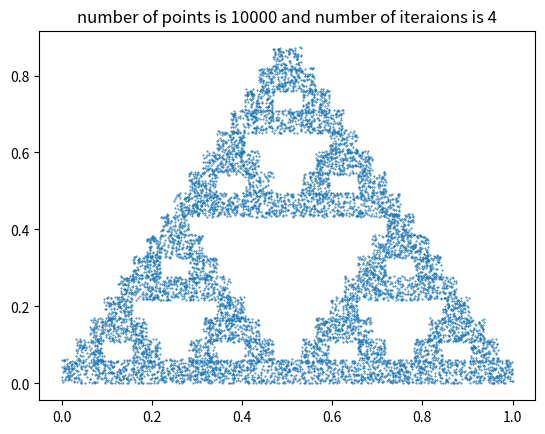

Source code (Python):
import numpy as np
import matplotlib.pyplot as plt


#This function contains a scaling transformation by 0.5 factor
def f1(point):
    point[0] = 0.5 * point[0]
    point[1] = 0.5 * point[1]
    return point

#This function contains a scaling transformation by 0.5 factor and 
# a translation in x direction by 0.5
def f2(point):
    point[0] = 0.5 * point[0] + 0.5
    point[1] = 0.5 * point[1]
    return point

#This function contains a scaling transformation by 0.5 factor and 
# a translation in x direction by 0.25 and a translation in y direction
# by 0.25 * sqrt(3)
def f3(point):
    point[0] = 0.5 * point[0] + 0.25
    point[1] = 0.5 * point[1] + 0.25 * np.sqrt(3)
    return point

#This funcion gets a point and randomly operates one of the 3 functions
# f1, f2 or f3 on that point for levelOfFractal iterations; then return 
# the new point.
def makeRandomTransformedPoint(oldPoint, levelOfFractal):
    functions = [f1, f2, f3]
    for i in range(0, levelOfFractal):
        randomNum = np.random.randint(0, 3)
        newPoint = functions[randomNum](oldPoint)
        oldPoint = newPoint
    return newPoint

#This function operates the algorithm for a customized number of random points.
def makeRandomSierpinski(levelOfFractal, numOfPoints):
    points = []
    for i in range(0, numOfPoints):
        oldPoint = [np.random.rand(), np.random.rand()]
        newPoint = makeRandomTransformedPoint(oldPoint, levelOfFractal)
        points.append(newPoint)
    xValuesOfPoints = []
    yValuesOfPoints = []
    for i in range(0, len(points)):
        xValuesOfPoints.append(points[i][0])
        yValuesOfPoints.append(points[i][1])
    # plt.axes("equal")
    plt.title(f"number of points is {numOfPoints} and number of iteraions is {levelOfFractal}")
    plt.scatter(xValuesOfPoints, yValuesOfPoints, s = 0.2)
    plt.show()


makeRandomSierpinski(4, 10**4)

















# """
# size = 10**4

# points = np.random.rand(2, size)
# # print(points)
# complexPoints = points[0] + points[1] * 1j

# theta = np.deg2rad(23)
# trans = np.exp(theta * 1j)
# newComplexPoints = trans * complexPoints

# transMatrix = np.array([[np.cos(theta), -np.sin(theta)], 
#                         [np.sin(theta), np.cos(theta)]])

# newPoints = np.matmul(transMatrix, points)
# newPoints = transMatrix @ points

# plt.figure(figsize=(10, 10))
# # plt.scatter(newComplexPoints.real, newComplexPoints.imag, s=0.25)
# plt.scatter(newPoints[0], newPoints[1], s=0.25)

# plt.axis("equal")
# plt.show()
# """
